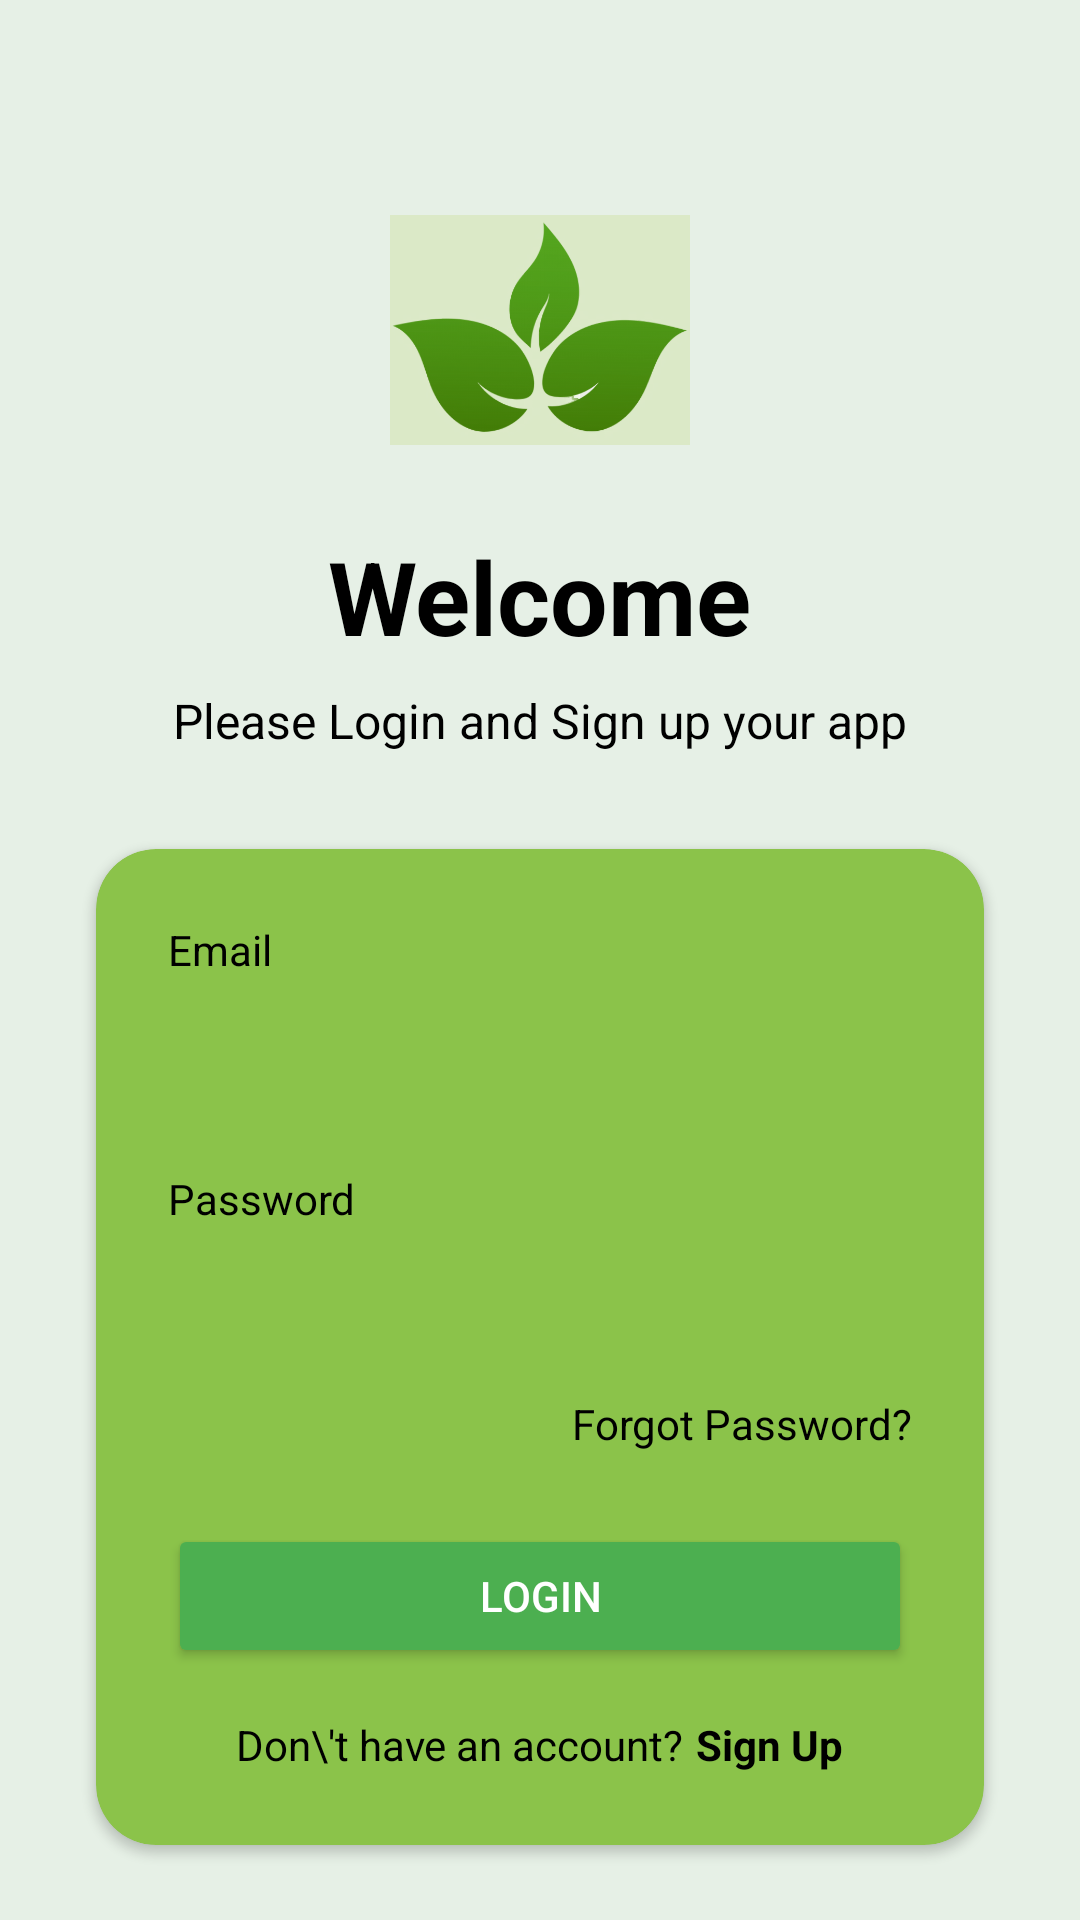

Android layout source for this screen:
<!-- AndroidManifest.xml: application theme Theme.PlanIdentifier -->
<!-- res/layout/activity_login.xml -->
<?xml version="1.0" encoding="utf-8"?>
<androidx.constraintlayout.widget.ConstraintLayout xmlns:android="http://schemas.android.com/apk/res/android"
    xmlns:app="http://schemas.android.com/apk/res-auto"
    xmlns:tools="http://schemas.android.com/tools"
    android:layout_width="match_parent"
    android:layout_height="match_parent"
    android:background="#E6F0E6"
    tools:context=".LoginActivity">

    <ImageView
        android:id="@+id/logo"
        android:layout_width="100dp"
        android:layout_height="100dp"
        android:layout_marginTop="60dp"
        app:layout_constraintEnd_toEndOf="parent"
        app:layout_constraintStart_toStartOf="parent"
        app:layout_constraintTop_toTopOf="parent"
        app:srcCompat="@drawable/logo" />

    <TextView
        android:id="@+id/welcome_text"
        android:layout_width="wrap_content"
        android:layout_height="wrap_content"
        android:layout_marginTop="16dp"
        android:text="Welcome"
        android:textColor="@color/black"
        android:textSize="34sp"
        android:textStyle="bold"
        app:layout_constraintEnd_toEndOf="parent"
        app:layout_constraintStart_toStartOf="parent"
        app:layout_constraintTop_toBottomOf="@+id/logo" />

    <TextView
        android:id="@+id/sub_welcome_text"
        android:layout_width="wrap_content"
        android:layout_height="wrap_content"
        android:layout_marginTop="8dp"
        android:text="Please Login and Sign up your app"
        android:textColor="@color/black"
        android:textSize="16sp"
        app:layout_constraintEnd_toEndOf="parent"
        app:layout_constraintStart_toStartOf="parent"
        app:layout_constraintTop_toBottomOf="@+id/welcome_text" />

    <androidx.cardview.widget.CardView
        android:layout_width="0dp"
        android:layout_height="wrap_content"
        android:layout_marginStart="32dp"
        android:layout_marginTop="32dp"
        android:layout_marginEnd="32dp"
        app:cardBackgroundColor="#8BC34A"
        app:cardCornerRadius="20dp"
        app:layout_constraintEnd_toEndOf="parent"
        app:layout_constraintStart_toStartOf="parent"
        app:layout_constraintTop_toBottomOf="@+id/sub_welcome_text">

        <LinearLayout
            android:layout_width="match_parent"
            android:layout_height="match_parent"
            android:orientation="vertical"
            android:padding="24dp">

            <TextView
                android:layout_width="wrap_content"
                android:layout_height="wrap_content"
                android:text="Email"
                android:textColor="@color/black" />

            <EditText
                android:id="@+id/email_edit_text"
                android:layout_width="match_parent"
                android:layout_height="48dp"
                android:background="@drawable/edit_text_background"
                android:inputType="textEmailAddress"
                android:textColor="@color/black"
                android:paddingStart="12dp"
                android:paddingEnd="12dp" />

            <TextView
                android:layout_width="wrap_content"
                android:layout_height="wrap_content"
                android:layout_marginTop="16dp"
                android:text="Password"
                android:textColor="@color/black" />

            <EditText
                android:id="@+id/password_edit_text"
                android:layout_width="match_parent"
                android:layout_height="48dp"
                android:background="@drawable/edit_text_background"
                android:inputType="textPassword"
                android:textColor="@color/black"
                android:paddingStart="12dp"
                android:paddingEnd="12dp" />

            <TextView
                android:id="@+id/forgot_password_text"
                android:layout_width="wrap_content"
                android:layout_height="wrap_content"
                android:layout_gravity="end"
                android:layout_marginTop="8dp"
                android:text="Forgot Password?"
                android:textColor="@color/black" />

            <Button
                android:id="@+id/login_button"
                android:layout_width="match_parent"
                android:layout_height="wrap_content"
                android:layout_marginTop="24dp"
                android:backgroundTint="#4CAF50"
                android:text="Login"
                android:textColor="@color/white"
                />

            <LinearLayout
                android:layout_width="wrap_content"
                android:layout_height="wrap_content"
                android:layout_gravity="center_horizontal"
                android:layout_marginTop="16dp">

                <TextView
                    android:layout_width="wrap_content"
                    android:layout_height="wrap_content"
                    android:text="Don\'t have an account?"
                    android:textColor="@color/black" />

                <TextView
                    android:id="@+id/sign_up_text"
                    android:layout_width="wrap_content"
                    android:layout_height="wrap_content"
                    android:layout_marginStart="4dp"
                    android:text="Sign Up"
                    android:textColor="@color/black"
                    android:textStyle="bold" />
            </LinearLayout>

        </LinearLayout>
    </androidx.cardview.widget.CardView>

</androidx.constraintlayout.widget.ConstraintLayout>
<!-- resources referenced by this layout -->
<resources>
  <!-- drawable logo: png bitmap (drawable, 68380 bytes) -->
  <style name="Theme.PlanIdentifier" parent="Base.Theme.PlanIdentifier" />
  <style name="Base.Theme.PlanIdentifier" parent="Theme.Material3.DayNight.NoActionBar">
          
          
      </style>
  <!-- not gathered from this repository: default colours our renderer supplied (Android Studio template values) -->
  <color name="black">#FF000000</color>
  <color name="white">#FFFFFFFF</color>
</resources>
